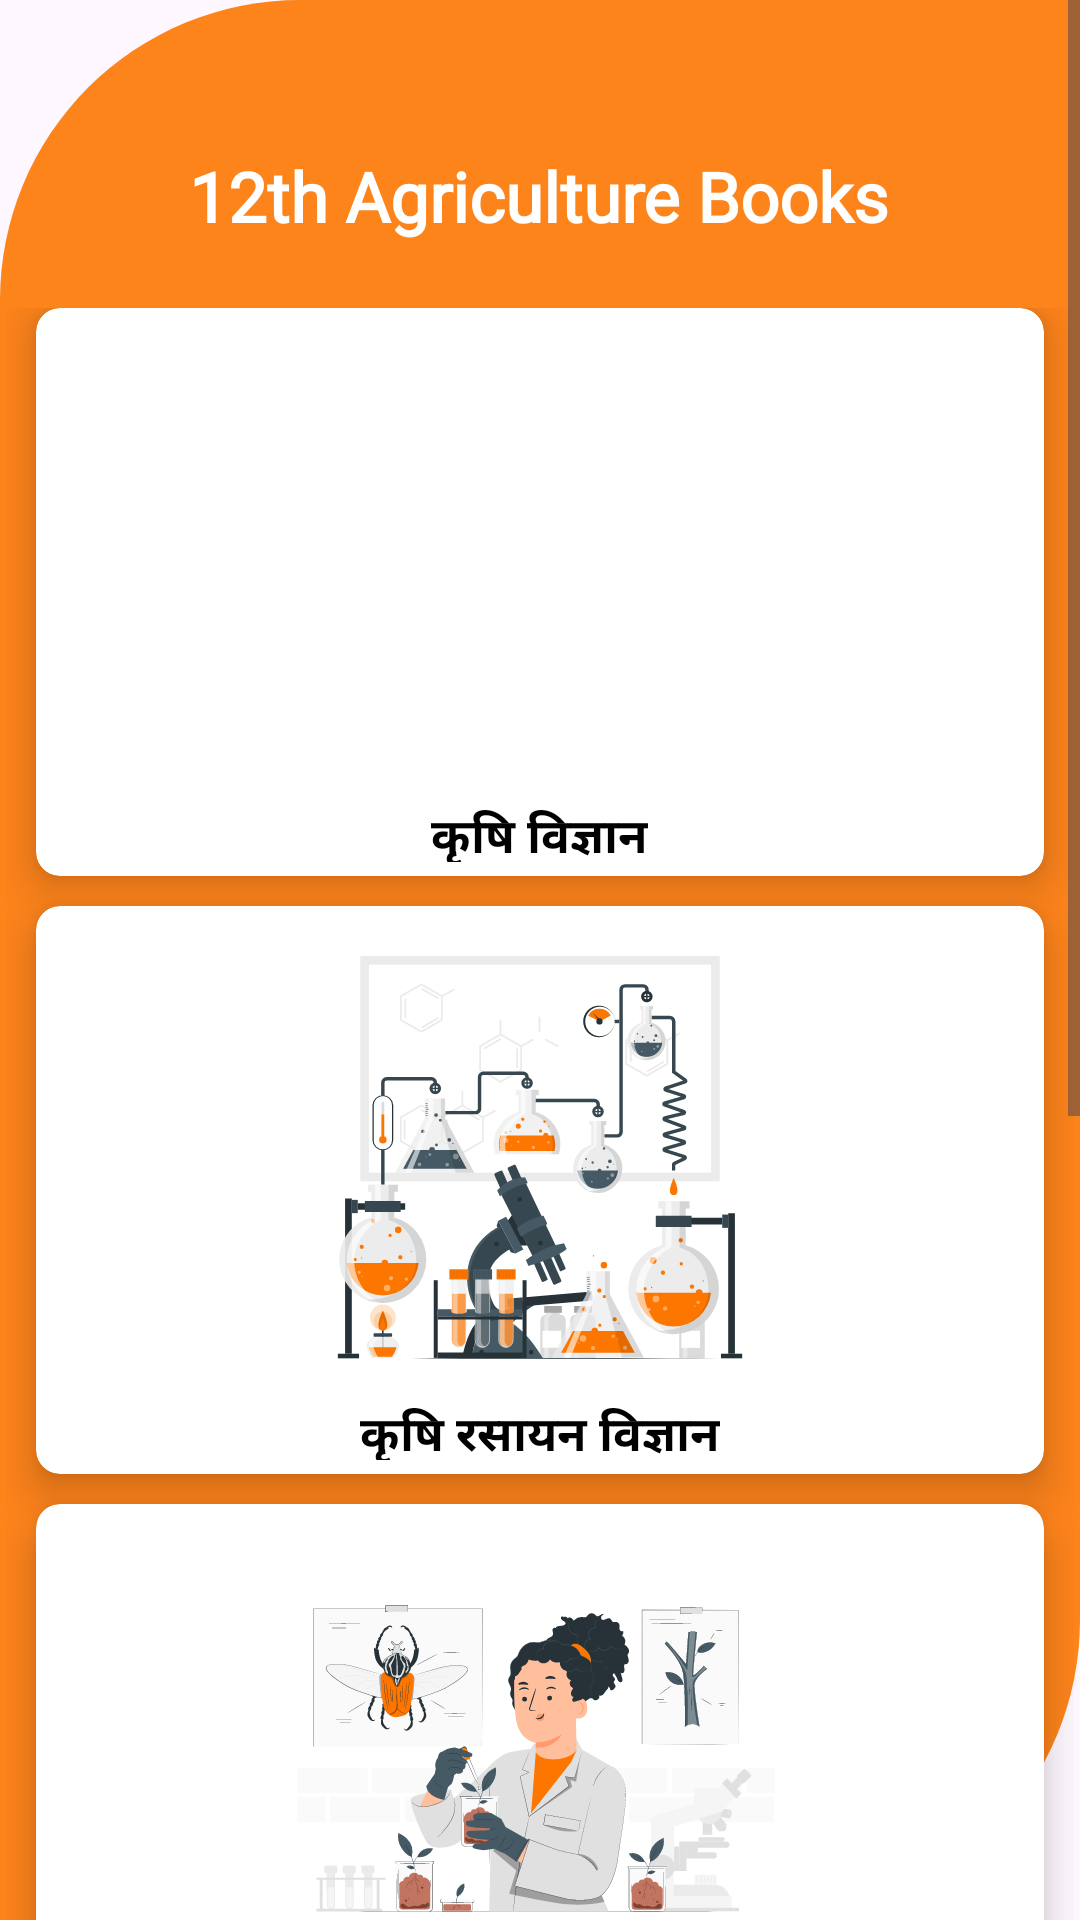

Layout XML and referenced resources for this Android screen:
<!-- AndroidManifest.xml: application theme Theme._12thAgricultureNotes -->
<!-- res/layout/activity_books.xml -->
<?xml version="1.0" encoding="utf-8"?>
<ScrollView xmlns:android="http://schemas.android.com/apk/res/android"
    xmlns:app="http://schemas.android.com/apk/res-auto"
    xmlns:tools="http://schemas.android.com/tools"
    android:id="@+id/main"
    android:layout_width="match_parent"
    android:layout_height="match_parent"
    android:background="@drawable/background_school2"
    tools:context=".BooksActivity">

    <LinearLayout
        android:layout_width="match_parent"
        android:layout_height="wrap_content"
        android:orientation="vertical">


        <TextView
            android:layout_width="wrap_content"
            android:layout_height="wrap_content"
            android:layout_gravity="center"
            android:layout_marginTop="50dp"
            android:fontFamily="@font/aclonica"
            android:text="12th Agriculture Books"
            android:textAlignment="center"
            android:textColor="@color/white"
            android:textSize="23sp"
            android:layout_marginBottom="20dp"
            android:textStyle="bold">

        </TextView>


        <GridLayout
            android:id="@+id/BooksGridLayout"
            android:layout_width="match_parent"
            android:layout_height="match_parent"
            android:layout_below="@+id/textag"
            android:alignmentMode="alignMargins"
            android:columnCount="1"
            android:columnOrderPreserved="false"
            android:minHeight="1000dp"
            android:padding="2dp"
            android:rowCount="6">


            <androidx.cardview.widget.CardView
                android:id="@+id/agBook"
                android:layout_width="0dp"
                android:layout_height="00dp"
                android:layout_rowWeight="1"
                android:layout_columnWeight="1"
                android:layout_marginLeft="10dp"
                android:layout_marginRight="10dp"
                android:layout_marginBottom="10dp"
                app:cardCornerRadius="8dp"
                app:cardElevation="8dp">


                <LinearLayout
                    android:layout_width="180dp"
                    android:layout_height="180dp"
                    android:layout_gravity="center_horizontal|center_vertical"
                    android:layout_margin="16dp"
                    android:orientation="vertical">


                    <ImageView
                        android:layout_width="180dp"
                        android:layout_height="160dp"
                        android:layout_gravity="center_horizontal"
                        android:src="@drawable/ag">

                    </ImageView>

                    <TextView
                        android:layout_width="wrap_content"
                        android:layout_height="wrap_content"
                        android:layout_gravity="center"
                        android:text="कृषि विज्ञान"
                        android:textAlignment="center"
                        android:textColor="@color/black"
                        android:textSize="16dp"
                        android:textStyle="bold">

                    </TextView>
                </LinearLayout>


            </androidx.cardview.widget.CardView>

            <androidx.cardview.widget.CardView
                android:id="@+id/agChemistryBook"
                android:layout_width="0dp"
                android:layout_height="0dp"
                android:layout_rowWeight="1"
                android:layout_columnWeight="1"
                android:layout_marginLeft="10dp"
                android:layout_marginRight="10dp"
                android:layout_marginBottom="10dp"
                app:cardCornerRadius="8dp"
                app:cardElevation="8dp">


                <LinearLayout
                    android:layout_width="180dp"
                    android:layout_height="180dp"
                    android:layout_gravity="center_horizontal|center_vertical"
                    android:layout_margin="16dp"
                    android:orientation="vertical">


                    <ImageView
                        android:layout_width="180dp"
                        android:layout_height="160dp"
                        android:layout_gravity="center_horizontal"
                        android:src="@drawable/agchemistry">

                    </ImageView>

                    <TextView
                        android:layout_width="wrap_content"
                        android:layout_height="wrap_content"
                        android:layout_gravity="center"
                        android:text="कृषि रसायन विज्ञान"
                        android:textAlignment="center"
                        android:textColor="@color/black"
                        android:textSize="16dp"
                        android:textStyle="bold">

                    </TextView>
                </LinearLayout>


            </androidx.cardview.widget.CardView>

            <androidx.cardview.widget.CardView
                android:id="@+id/agBioBook"
                android:layout_width="0dp"
                android:layout_height="0dp"
                android:layout_rowWeight="1"
                android:layout_columnWeight="1"
                android:layout_marginLeft="10dp"
                android:layout_marginRight="10dp"
                android:layout_marginBottom="10dp"
                app:cardCornerRadius="8dp"
                app:cardElevation="8dp">

                <LinearLayout
                    android:layout_width="180dp"
                    android:layout_height="180dp"
                    android:layout_gravity="center_horizontal|center_vertical"
                    android:layout_margin="16dp"
                    android:orientation="vertical">


                    <ImageView
                        android:layout_width="180dp"
                        android:layout_height="160dp"
                        android:layout_gravity="center_horizontal"
                        android:src="@drawable/biology">

                    </ImageView>

                    <TextView
                        android:layout_width="wrap_content"
                        android:layout_height="wrap_content"
                        android:layout_gravity="center"
                        android:text="कृषि जीव विज्ञान"
                        android:textAlignment="center"
                        android:textColor="@color/black"
                        android:textSize="16dp"
                        android:textStyle="bold">

                    </TextView>
                </LinearLayout>


            </androidx.cardview.widget.CardView>


            <androidx.cardview.widget.CardView
                android:id="@+id/hindiBook"
                android:layout_width="0dp"
                android:layout_height="0dp"
                android:layout_rowWeight="1"
                android:layout_columnWeight="1"
                android:layout_marginLeft="10dp"
                android:layout_marginRight="10dp"
                android:layout_marginBottom="10dp"
                app:cardCornerRadius="8dp"
                app:cardElevation="8dp">

                <LinearLayout
                    android:layout_width="180dp"
                    android:layout_height="180dp"
                    android:layout_gravity="center_horizontal|center_vertical"
                    android:layout_margin="16dp"
                    android:orientation="vertical">


                    <ImageView
                        android:layout_width="180dp"
                        android:layout_height="160dp"
                        android:layout_gravity="center_horizontal"
                        android:src="@drawable/hindi">

                    </ImageView>

                    <TextView
                        android:layout_width="wrap_content"
                        android:layout_height="wrap_content"
                        android:layout_gravity="center"
                        android:text="हिन्दी (दोनों भाग)"
                        android:textAlignment="center"
                        android:textColor="@color/black"
                        android:textSize="16dp"
                        android:textStyle="bold">

                    </TextView>
                </LinearLayout>


            </androidx.cardview.widget.CardView>



            <androidx.cardview.widget.CardView
                android:id="@+id/engBook"
                android:layout_width="0dp"
                android:layout_height="0dp"
                android:layout_rowWeight="1"
                android:layout_columnWeight="1"
                android:layout_marginLeft="10dp"
                android:layout_marginRight="10dp"
                android:layout_marginBottom="10dp"
                app:cardCornerRadius="8dp"
                app:cardElevation="8dp">

                <LinearLayout
                    android:layout_width="180dp"
                    android:layout_height="180dp"
                    android:layout_gravity="center_horizontal|center_vertical"
                    android:layout_margin="16dp"
                    android:orientation="vertical">


                    <ImageView
                        android:layout_width="180dp"
                        android:layout_height="160dp"
                        android:layout_gravity="center_horizontal"
                        android:src="@drawable/english">

                    </ImageView>

                    <TextView
                        android:layout_width="wrap_content"
                        android:layout_height="wrap_content"
                        android:layout_gravity="center"
                        android:text="English (Both Parts)"
                        android:textAlignment="center"
                        android:textColor="@color/black"
                        android:textSize="16dp"
                        android:textStyle="bold">

                    </TextView>
                </LinearLayout>


            </androidx.cardview.widget.CardView>







        </GridLayout>


    </LinearLayout>
</ScrollView>
<!-- resources referenced by this layout -->
<resources>
  <color name="black">#FF000000</color>
  <color name="white">#FFFFFFFF</color>
  <!-- drawable agchemistry: vector/xml drawable (drawable, 57968 chars, omitted) -->
  <!-- drawable background_school2 (drawable) -->
  <?xml version="1.0" encoding="utf-8"?>
  <shape android:shape="rectangle" xmlns:android="http://schemas.android.com/apk/res/android">
  
      <solid android:color="#E4FD7600">
      </solid>
      <corners android:topLeftRadius="100dp"
          android:bottomRightRadius="100dp">
      </corners>
  
  </shape>
  <!-- drawable biology: vector/xml drawable (drawable, 108446 chars, omitted) -->
  <!-- drawable english: vector/xml drawable (drawable, 83812 chars, omitted) -->
  <!-- drawable hindi: vector/xml drawable (drawable, 70086 chars, omitted) -->
  <style name="Theme._12thAgricultureNotes" parent="Base.Theme._12thAgricultureNotes" />
  <style name="Base.Theme._12thAgricultureNotes" parent="Theme.Material3.DayNight.NoActionBar">
          
          
      </style>
</resources>
